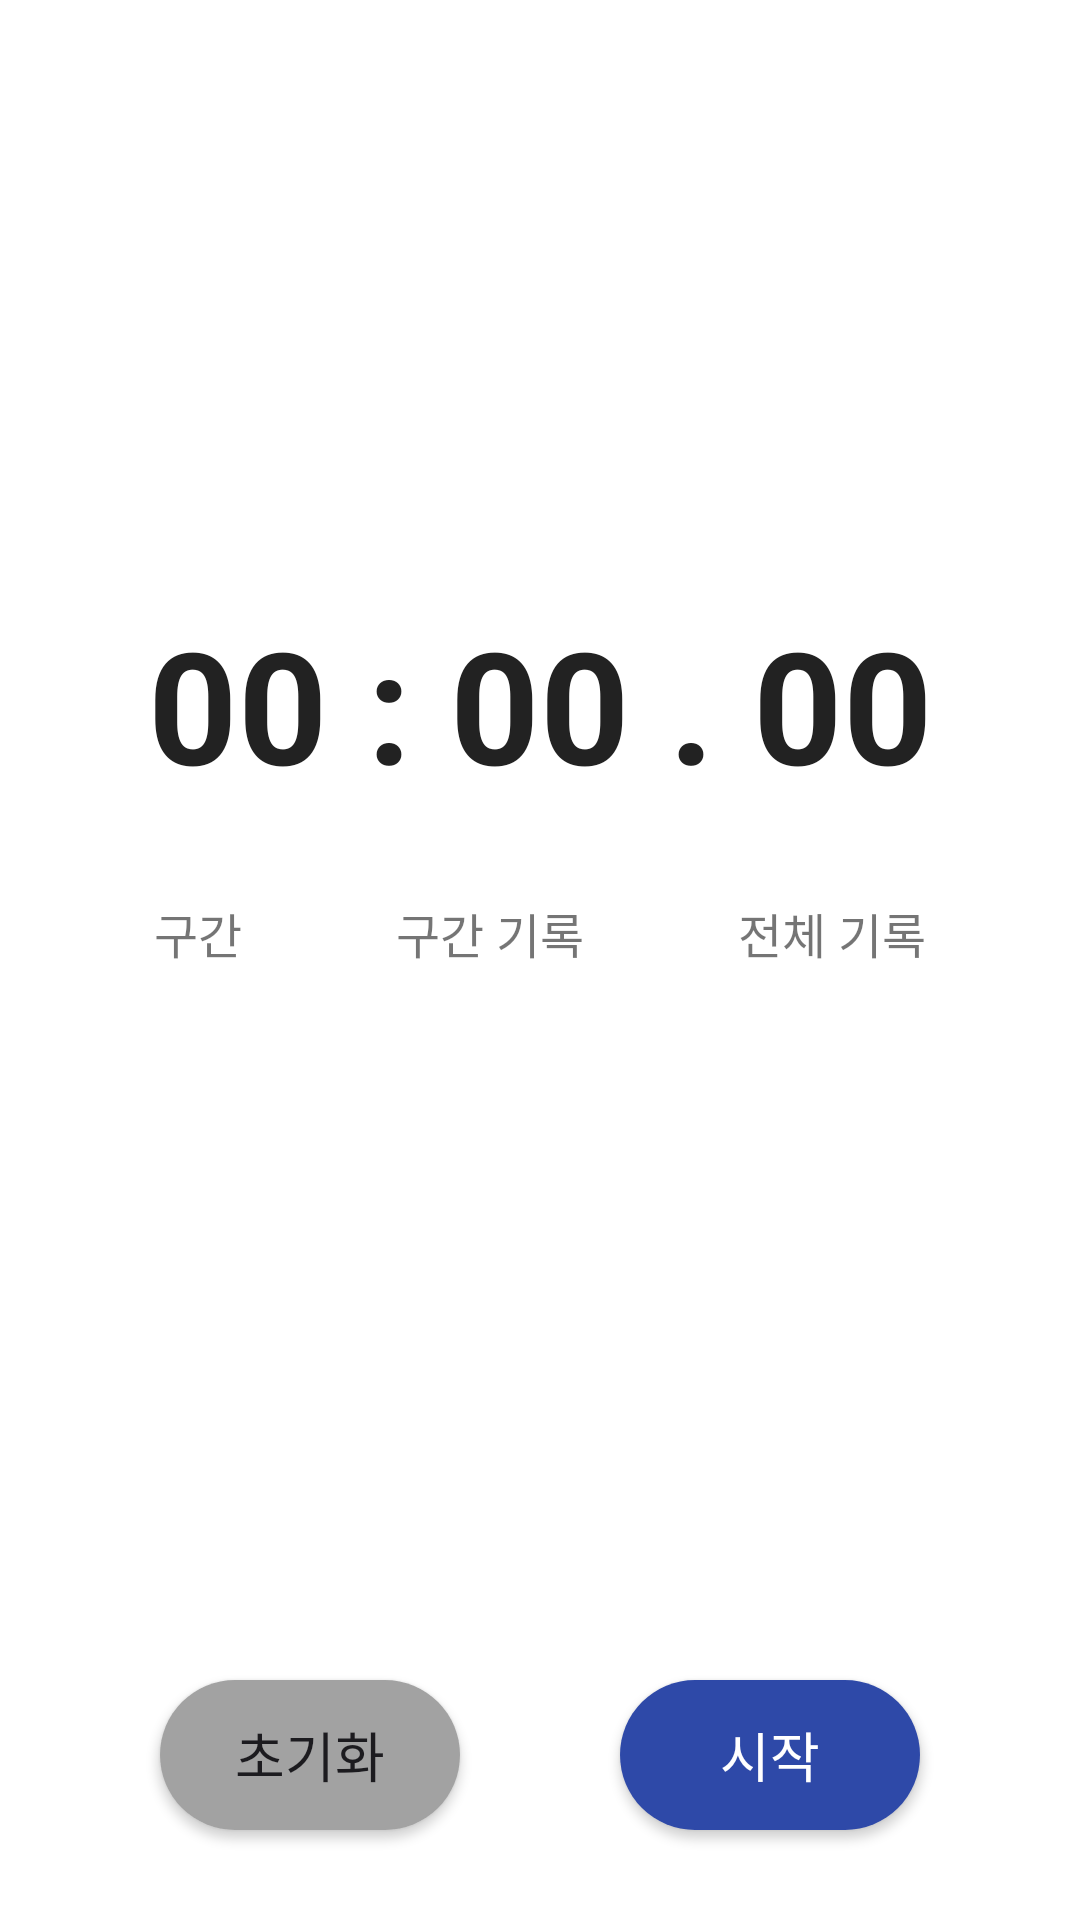

Layout XML and referenced resources for this Android screen:
<!-- AndroidManifest.xml: application theme Theme.Bcsd_week3 -->
<!-- res/layout/activity_week11.xml -->
<?xml version="1.0" encoding="utf-8"?>
<androidx.constraintlayout.widget.ConstraintLayout xmlns:android="http://schemas.android.com/apk/res/android"
    xmlns:app="http://schemas.android.com/apk/res-auto"
    xmlns:tools="http://schemas.android.com/tools"
    android:layout_width="match_parent"
    android:layout_height="match_parent"
    tools:context=".Week11Activity">

    <TextView
        android:id="@+id/text_view_time"
        android:layout_width="wrap_content"
        android:layout_height="wrap_content"
        android:layout_marginTop="200dp"
        android:text="00 : 00 . 00"
        android:textSize="52sp"
        android:textColor="@color/black"
        android:textStyle="bold"
        app:layout_constraintEnd_toEndOf="parent"
        app:layout_constraintStart_toStartOf="parent"
        app:layout_constraintTop_toTopOf="parent" />

    <TextView
        android:id="@+id/text_view_section_dummy"
        android:layout_width="wrap_content"
        android:layout_height="wrap_content"
        android:layout_marginTop="30dp"
        android:textSize="16sp"
        app:layout_constraintHorizontal_bias="0.5"
        app:layout_constraintTop_toBottomOf="@id/text_view_time"
        app:layout_constraintStart_toStartOf="parent"
        app:layout_constraintEnd_toStartOf="@id/text_view_section_time_dummy"
        android:text="구간"/>

    <TextView
        android:id="@+id/text_view_section_time_dummy"
        android:layout_width="wrap_content"
        android:layout_height="wrap_content"
        app:layout_constraintHorizontal_bias="0.5"
        android:textSize="16sp"
        app:layout_constraintTop_toTopOf="@id/text_view_section_dummy"
        app:layout_constraintBottom_toBottomOf="@id/text_view_section_dummy"
        app:layout_constraintStart_toEndOf="@id/text_view_section_dummy"
        app:layout_constraintEnd_toStartOf="@id/text_view_total_time_dummy"
        android:text="구간 기록"/>

    <TextView
        android:id="@+id/text_view_total_time_dummy"
        android:layout_width="wrap_content"
        android:layout_height="wrap_content"
        android:text="전체 기록"
        android:textSize="16sp"
        app:layout_constraintHorizontal_bias="0.5"
        app:layout_constraintBottom_toBottomOf="@id/text_view_section_dummy"
        app:layout_constraintEnd_toEndOf="parent"
        app:layout_constraintStart_toEndOf="@id/text_view_section_time_dummy"
        app:layout_constraintTop_toTopOf="@id/text_view_section_dummy" />

    <androidx.recyclerview.widget.RecyclerView
        android:id="@+id/recycler_view_records"
        android:layout_width="match_parent"
        android:layout_height="0dp"
        android:layout_marginTop="18dp"
        android:layout_marginBottom="30dp"
        app:layout_constraintBottom_toTopOf="@+id/button_start"
        app:layout_constraintEnd_toEndOf="parent"
        app:layout_constraintStart_toStartOf="parent"
        app:layout_constraintTop_toBottomOf="@+id/text_view_section_dummy" />

    <androidx.appcompat.widget.AppCompatButton
        android:id="@+id/button_record"
        android:layout_width="wrap_content"
        android:layout_height="wrap_content"
        android:background="@drawable/button_shape2"
        android:text="기록"
        android:textColor="@color/light_black"
        android:textSize="18sp"
        android:visibility="gone"
        android:layout_marginBottom="30dp"
        app:layout_constraintBottom_toBottomOf="parent"
        app:layout_constraintEnd_toStartOf="@+id/button_pause"
        app:layout_constraintHorizontal_bias="0.5"
        app:layout_constraintStart_toStartOf="parent" />

    <androidx.appcompat.widget.AppCompatButton
        android:id="@+id/button_reset"
        android:layout_width="wrap_content"
        android:layout_height="wrap_content"
        android:background="@drawable/button_shape2"
        android:text="초기화"
        android:visibility="visible"
        android:textColor="@color/light_black"
        android:textSize="18sp"
        android:layout_marginBottom="30dp"
        app:layout_constraintBottom_toBottomOf="parent"
        app:layout_constraintEnd_toStartOf="@+id/button_start"
        app:layout_constraintHorizontal_bias="0.5"
        app:layout_constraintStart_toStartOf="parent" />

    <androidx.appcompat.widget.AppCompatButton
        android:id="@+id/button_start"
        android:layout_width="wrap_content"
        android:layout_height="wrap_content"
        android:background="@drawable/button_shape1"
        android:text="시작"
        android:textColor="@color/white"
        android:textSize="18sp"
        app:layout_constraintBottom_toBottomOf="@+id/button_reset"
        app:layout_constraintEnd_toEndOf="parent"
        app:layout_constraintHorizontal_bias="0.5"
        app:layout_constraintStart_toEndOf="@+id/button_reset"
        app:layout_constraintTop_toTopOf="@+id/button_reset" />

    <androidx.appcompat.widget.AppCompatButton
        android:id="@+id/button_pause"
        android:layout_width="wrap_content"
        android:layout_height="wrap_content"
        android:background="@drawable/button_shape3"
        android:text="중지"
        android:textColor="@color/white"
        android:textSize="18sp"
        android:visibility="gone"
        app:layout_constraintBottom_toBottomOf="@+id/button_record"
        app:layout_constraintEnd_toEndOf="parent"
        app:layout_constraintHorizontal_bias="0.5"
        app:layout_constraintStart_toEndOf="@+id/button_record"
        app:layout_constraintTop_toTopOf="@+id/button_record" />

</androidx.constraintlayout.widget.ConstraintLayout>
<!-- resources referenced by this layout -->
<resources>
  <color name="black">#222222</color>
  <color name="light_black">#1C1B1F</color>
  <color name="white">#FFFFFF</color>
  <!-- drawable button_shape1 (drawable) -->
  <?xml version="1.0" encoding="utf-8"?>
  <shape xmlns:android="http://schemas.android.com/apk/res/android" android:shape="rectangle" >
      <corners
          android:radius="25dp"
          />
      <solid
          android:color="#2E49A8"
          />
      <padding
          android:left="0dp"
          android:top="0dp"
          android:right="0dp"
          android:bottom="0dp"
          />
      <size
          android:width="100dp"
          android:height="50dp"
          />
  </shape>
  <!-- drawable button_shape2 (drawable) -->
  <?xml version="1.0" encoding="utf-8"?>
  <shape xmlns:android="http://schemas.android.com/apk/res/android" android:shape="rectangle" >
      <corners
          android:radius="25dp"
          />
      <solid
          android:color="#A2A2A2"
          />
      <padding
          android:left="0dp"
          android:top="0dp"
          android:right="0dp"
          android:bottom="0dp"
          />
      <size
          android:width="100dp"
          android:height="50dp"
          />
  </shape>
  <!-- drawable button_shape3 (drawable) -->
  <?xml version="1.0" encoding="utf-8"?>
  <shape xmlns:android="http://schemas.android.com/apk/res/android" android:shape="rectangle" >
      <corners
          android:radius="25dp"
          />
      <solid
          android:color="#8B0000"
          />
      <padding
          android:left="0dp"
          android:top="0dp"
          android:right="0dp"
          android:bottom="0dp"
          />
      <size
          android:width="100dp"
          android:height="50dp"
          />
  </shape>
  <style name="Theme.Bcsd_week3" parent="Theme.MaterialComponents.DayNight.DarkActionBar">
          
          <item name="colorPrimary">@color/purple_500</item>
          <item name="colorPrimaryVariant">@color/purple_700</item>
          <item name="colorOnPrimary">@color/white</item>
          
          <item name="colorSecondary">@color/teal_200</item>
          <item name="colorSecondaryVariant">@color/teal_700</item>
          <item name="colorOnSecondary">@color/black</item>
          
          <item name="android:statusBarColor">?attr/colorPrimaryVariant</item>
          
      </style>
  <color name="purple_500">#FF6200EE</color>
  <color name="purple_700">#FF3700B3</color>
  <color name="teal_200">#FF03DAC5</color>
  <color name="teal_700">#FF018786</color>
</resources>
